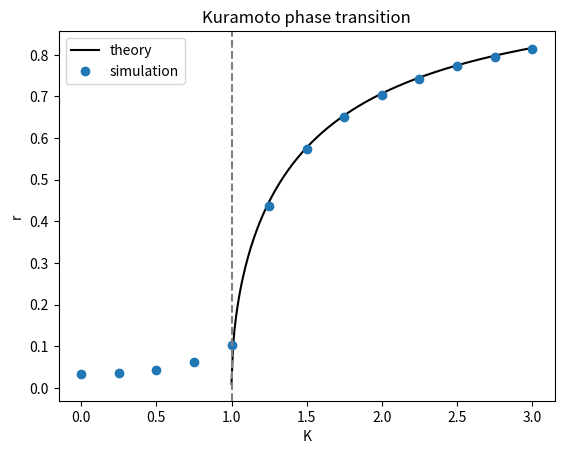

This figure's Python source: (Note: this script raises an exception after producing the figure.)
# 固有频率取洛伦兹分布（半宽 gamma=0.5），理论临界耦合 K_c = 2*gamma = 1，
# 超过临界值后 r = sqrt(1 - K_c/K)。simulate 用平均场形式做欧拉积分，
# 扫描 K = 0, 0.25, ..., 3，记录每个 K 的稳态 r（后一半时间的平均），与理论曲线画在一张图上。
# 解读：K<1 时 r 很小（只剩约 1/sqrt(N) 的有限尺度基线），K>1 后 r 迅速上升并贴近理论值。
import numpy as np
import matplotlib.pyplot as plt

N, gamma = 500, 0.5
# 用分位数取样代替随机抽样，减少有限尺度涨落（洛伦兹分布的反函数为 gamma*tan）
omega = gamma * np.tan(np.pi * (np.arange(1, N + 1) / (N + 1) - 0.5))

def simulate(K, omega, T=60.0, dt=0.05, seed=0):
    rng = np.random.default_rng(seed)
    theta = rng.uniform(0, 2 * np.pi, omega.size)
    rs = []
    for _ in range(int(T / dt)):
        z = np.exp(1j * theta).mean()            # 序参量 r*e^{i psi}
        theta = theta + dt * (omega + K * np.imag(z * np.exp(-1j * theta)))
        rs.append(abs(z))
    rs = np.array(rs)
    return rs[len(rs) // 2:].mean()

Ks = np.arange(0, 3.01, 0.25)
r_sim = np.array([simulate(K, omega) for K in Ks])
print("K:", np.round(Ks, 2).tolist())
print("r:", np.round(r_sim, 2).tolist())

K_th = np.linspace(1.0001, 3, 200)
plt.plot(K_th, np.sqrt(1 - 2 * gamma / K_th), "k-", label="theory")
plt.plot(Ks, r_sim, "o", label="simulation")
plt.axvline(2 * gamma, ls="--", c="gray")
plt.xlabel("K"); plt.ylabel("r"); plt.legend(); plt.title("Kuramoto phase transition")
plt.show()

# 在 ER 与 BA 网络（N=300，平均度相同）上运行网络 Kuramoto 模型：
#   dtheta_i/dt = omega_i + K * sum_j A_ij sin(theta_j - theta_i)
# 固有频率取标准高斯分布，K_0 = 2/(pi*g(0)) = 2*sqrt(2*pi)/pi。
# 先用异质平均场 K_c = K_0 * <k>/<k^2> 估计两种网络的临界耦合，再画模拟的 r(K) 曲线。
# 解读：BA 网络的 <k^2> 更大，K_c 更小，r 更早开始上升。
import numpy as np
import networkx as nx
import scipy.sparse as sp
import matplotlib.pyplot as plt

N = 300
G_ba = nx.barabasi_albert_graph(N, 3, seed=2)
G_er = nx.gnm_random_graph(N, G_ba.number_of_edges(), seed=2)
omega = np.random.default_rng(5).standard_normal(N)
K0 = 2 * np.sqrt(2 * np.pi) / np.pi

def net_kuramoto(G, K, omega, T=40.0, dt=0.05, seed=0):
    A = sp.csr_matrix(nx.to_scipy_sparse_array(G, nodelist=range(G.number_of_nodes())))
    theta = np.random.default_rng(seed).uniform(0, 2 * np.pi, omega.size)
    rs = []
    for _ in range(int(T / dt)):
        s, c = np.sin(theta), np.cos(theta)
        coupling = c * (A @ s) - s * (A @ c)       # = sum_j A_ij sin(theta_j - theta_i)
        theta = theta + dt * (omega + K * coupling)
        rs.append(abs(np.exp(1j * theta).mean()))
    return np.mean(rs[len(rs) // 2:])

def Kc_hmf(G):
    k = np.array([d for _, d in G.degree()], dtype=float)
    return K0 * k.mean() / (k**2).mean()

for name, G in [("ER", G_er), ("BA", G_ba)]:
    print(name, "K_c 估计 =", round(Kc_hmf(G), 3))

Ks = np.linspace(0, 0.6, 9)
for name, G in [("ER", G_er), ("BA", G_ba)]:
    r = [net_kuramoto(G, K, omega) for K in Ks]
    print(name, "r(K):", np.round(r, 2).tolist())
    plt.plot(Ks, r, "o-", label=name)
plt.xlabel("K"); plt.ylabel("r"); plt.legend(); plt.title("Kuramoto on networks")
plt.show()

# 4 个社团、每个 40 个节点，社团内连接概率 0.3，社团间 0.005。所有振荡器固有频率相同（=0），
# 初始相位随机。记录每个时刻的“社团内平均序参量”（4 个社团各自的 r 取平均）和“全局序参量”。
# 解读：社团内部先同步（r_local 很快接近 1），全局同步要慢得多。
import numpy as np
import networkx as nx
import scipy.sparse as sp
import matplotlib.pyplot as plt

sizes = [40, 40, 40, 40]
G = nx.random_partition_graph(sizes, 0.3, 0.005, seed=3)
A = sp.csr_matrix(nx.to_scipy_sparse_array(G, nodelist=range(G.number_of_nodes())))
labels = np.repeat(np.arange(len(sizes)), sizes)
theta = np.random.default_rng(1).uniform(0, 2 * np.pi, G.number_of_nodes())
K, dt, steps = 0.05, 0.1, 1500

r_local, r_global = [], []
for _ in range(steps):
    s, c = np.sin(theta), np.cos(theta)
    theta = theta + dt * K * (c * (A @ s) - s * (A @ c))
    z = np.exp(1j * theta)
    r_global.append(abs(z.mean()))
    r_local.append(np.mean([abs(z[labels == c_].mean()) for c_ in range(len(sizes))]))

t = np.arange(steps) * dt
print("t=20 时 r_local = %.2f, r_global = %.2f" % (r_local[200], r_global[200]))
print("t=%.0f 时 r_local = %.2f, r_global = %.2f" % (t[-1], r_local[-1], r_global[-1]))
plt.plot(t, r_local, label="within communities")
plt.plot(t, r_global, label="global")
plt.xlabel("time"); plt.ylabel("r"); plt.legend(); plt.title("Hierarchical synchronization")
plt.show()

# 共识动力学 dx/dt = -L x。在 4 种网络（N=60，平均度 4 的环、两种 WS 小世界网络，以及完全图）上，
# 从相同的随机初值出发，记录偏离平均值的误差 ||x - mean(x0)|| 降到初始的 1% 所需的时间，
# 并与拉普拉斯矩阵的第二小特征值（代数连通度 mu_2）比较。
# 解读：mu_2 越大，收敛越快；收敛时间约 ∝ 1/mu_2，因此 mu_2*时间 在各网络间量级相近。
import numpy as np
import networkx as nx

N = 60
nets = {
    "ring": nx.watts_strogatz_graph(N, 4, 0.0, seed=1),
    "WS p=0.1": nx.connected_watts_strogatz_graph(N, 4, 0.1, seed=1),
    "WS p=0.5": nx.connected_watts_strogatz_graph(N, 4, 0.5, seed=1),
    "complete": nx.complete_graph(N),
}
x0 = np.random.default_rng(0).standard_normal(N)

def consensus_time(G, x0, dt=0.01, tol=0.01, tmax=2000):
    L = nx.laplacian_matrix(G, nodelist=range(N)).toarray().astype(float)
    x = x0.copy(); e0 = np.linalg.norm(x0 - x0.mean()); t = 0.0
    while np.linalg.norm(x - x0.mean()) > tol * e0 and t < tmax:
        x = x - dt * (L @ x); t += dt
    return t

for name, G in nets.items():
    L = nx.laplacian_matrix(G, nodelist=range(N)).toarray().astype(float)
    mu2 = np.sort(np.linalg.eigvalsh(L))[1]
    t = consensus_time(G, x0, dt=0.01 if name != "complete" else 0.001)
    print("%-10s mu2 = %.4f  收敛时间 = %.2f  mu2*时间 = %.2f" % (name, mu2, t, mu2 * t))

# 作图：用特征分解得到误差的解析衰减曲线 ||x(t) - mean|| = ||sum_k e^{-mu_k t} (v_k·x0) v_k||
import matplotlib.pyplot as plt
fig, ax = plt.subplots(figsize=(6.4, 4.2))
tt = np.logspace(-2, 3, 300)
for (name, G), ls in zip(nets.items(), ["-", "--", "-.", ":"]):
    mu, V = np.linalg.eigh(nx.laplacian_matrix(G, nodelist=range(N)).toarray().astype(float))
    c = V.T @ (x0 - x0.mean())
    err = np.sqrt(((np.exp(-np.outer(tt, mu)) * c) ** 2).sum(1)) / np.linalg.norm(c)
    ax.loglog(tt, err, ls=ls, lw=2, label="%s (mu2 = %.3f)" % (name, mu[1]))
ax.axhline(0.01, c="0.6", lw=0.8)
ax.set_ylim(1e-3, 1.5); ax.set_xlabel("time t"); ax.set_ylabel("relative disagreement")
ax.legend(fontsize=8); ax.set_title("Consensus is faster with larger algebraic connectivity")
plt.tight_layout(); plt.show()

# 用数值方法验证几类图的拉普拉斯谱闭式解（完全图、星图、环、路径），并计算
# 代数连通度 mu_2、最大特征值 mu_N、特征值比 mu_N/mu_2，检查两条常用界：
#   Fiedler 上界 mu_2 <= N/(N-1) * k_min；  mu_N >= k_max + 1（至少有一条边时）。
# 最后演示：在环上加一条“捷径”后 mu_2 增大、特征值比下降（加边不会使任何拉普拉斯特征值变小）。
# 大型稀疏网络用 networkx.algebraic_connectivity（基于稀疏迭代求解）而不是稠密特征分解。
import numpy as np
import networkx as nx

N = 10
graphs = {
    "complete": nx.complete_graph(N),
    "star": nx.star_graph(N - 1),
    "ring": nx.cycle_graph(N),
    "path": nx.path_graph(N),
}
closed = {
    "complete": np.r_[0, [N] * (N - 1)],
    "star": np.r_[0, [1] * (N - 2), N],
    "ring": np.sort(2 - 2 * np.cos(2 * np.pi * np.arange(N) / N)),
    "path": np.sort(2 - 2 * np.cos(np.pi * np.arange(N) / N)),
}
for name, G in graphs.items():
    L = nx.laplacian_matrix(G).toarray().astype(float)
    mu = np.sort(np.linalg.eigvalsh(L))
    k = np.array([d for _, d in G.degree()])
    assert np.allclose(mu, closed[name]), name
    print("%-9s mu2=%.3f muN=%.3f 比值=%.2f | Fiedler 上界 %.3f | k_max+1=%d"
          % (name, mu[1], mu[-1], mu[-1] / mu[1], N / (N - 1) * k.min(), k.max() + 1))

def lap_spec(G):
    return np.sort(np.linalg.eigvalsh(nx.laplacian_matrix(G).toarray().astype(float)))
ring = nx.cycle_graph(N); mu_old = lap_spec(ring)
one = ring.copy(); one.add_edge(0, 5)                 # 一条对径捷径
two = one.copy(); two.add_edge(2, 7)                  # 再加一条
for name, H in [("环", ring), ("+1 条捷径", one), ("+2 条捷径", two)]:
    mu = lap_spec(H)
    print("%-8s mu2=%.3f  mu_N/mu_2=%.2f  特征值相对原环均不减: %s"
          % (name, mu[1], mu[-1] / mu[1], bool(np.all(mu >= mu_old - 1e-12))))
# 环的 mu2 是二重特征值：一条捷径只能抬高其中一个，mu2 不变；两条捷径才使 mu2 上升

big = nx.connected_watts_strogatz_graph(5000, 6, 0.1, seed=0)
print("N=5000 WS 网络的 mu2（稀疏求解）=", round(nx.algebraic_connectivity(big, method="lanczos", seed=0), 4))

import matplotlib.pyplot as plt
fig, (ax1, ax2) = plt.subplots(1, 2, figsize=(10, 4))
for (name, G), mk in zip(graphs.items(), ["o", "s", "^", "D"]):
    ax1.plot(np.arange(1, N + 1), lap_spec(G), marker=mk, ls="-", lw=0.8, ms=5, label=name)
ax1.set_xlabel("index i"); ax1.set_ylabel("Laplacian eigenvalue mu_i"); ax1.legend(loc="center left", bbox_to_anchor=(0.12, 0.6)); ax1.set_title("Laplacian spectra (N = 10)")
for (name, H), mk in zip([("ring", ring), ("+1 shortcut", one), ("+2 shortcuts", two)], ["o", "s", "^"]):
    ax2.plot(np.arange(1, N + 1), lap_spec(H), marker=mk, ls="-", lw=0.8, ms=5, label=name)
ax2.set_xlabel("index i"); ax2.set_ylabel("mu_i"); ax2.legend()
ax2.set_title("Adding edges never lowers any eigenvalue")
plt.tight_layout(); plt.show()

# 节点动力学为 Rössler 系统（a=b=0.2, c=7），耦合只通过 x 分量（H(x,y,z) = (x,0,0)）。
# 对每个 alpha 同时积分 Rössler 轨道和变分方程 d zeta/dt = [DF(s) - alpha*E11] zeta，
# 周期性重归一化求最大李雅普诺夫指数 Lambda(alpha)。读出 Lambda<0 的区间 (alpha1, alpha2)。
# 再用 alpha2/alpha1 判断几种 WS 网络（N=100）是否存在使同步稳定的耦合强度 sigma。
# 解读：这类 MSF 的稳定区是有限区间，特征值比 mu_N/mu_2 小于 alpha2/alpha1 的网络才可能同步。
import numpy as np
import networkx as nx

a, b, c = 0.2, 0.2, 7.0
def F(s):
    x, y, z = s
    return np.array([-y - z, x + a * y, b + z * (x - c)])
def DF(s):
    x, y, z = s
    return np.array([[0, -1, -1], [1, a, 0], [z, 0, x - c]])

def rk4(f, u, h):
    k1 = f(u); k2 = f(u + h / 2 * k1); k3 = f(u + h / 2 * k2); k4 = f(u + h * k3)
    return u + h / 6 * (k1 + 2 * k2 + 2 * k3 + k4)

h = 0.01
s0 = np.array([1.0, 1.0, 0.0])
for _ in range(20000):                                # 越过暂态
    s0 = rk4(F, s0, h)

E = np.zeros((3, 3)); E[0, 0] = 1.0                  # DH：只耦合 x
def msf(alpha, T=300.0, renorm=100):
    u = np.r_[s0, np.ones(3) / np.sqrt(3)]
    def f(u):
        s, z = u[:3], u[3:]
        return np.r_[F(s), (DF(s) - alpha * E) @ z]
    S = 0.0; steps = int(T / h)
    for n in range(1, steps + 1):
        u = rk4(f, u, h)
        if n % renorm == 0:
            nz = np.linalg.norm(u[3:]); S += np.log(nz); u[3:] /= nz
    return S / T

alphas = np.r_[0.0, 0.05, 0.1, 0.15, 0.2, 0.25, 0.3, 0.5, 1, 2, 3, 4, 4.5, 5, 6]
lam = np.array([msf(al) for al in alphas])
for al, l in zip(alphas, lam):
    print("alpha=%5.2f  Lambda=%+.3f" % (al, l))
def bisect(lo, hi, n=7):                             # Lambda 在 lo、hi 两端异号
    slo = np.sign(msf(lo))
    for _ in range(n):
        mid = (lo + hi) / 2
        if np.sign(msf(mid)) == slo: lo = mid
        else: hi = mid
    return (lo + hi) / 2
a1, a2 = bisect(0.10, 0.15), bisect(4.5, 5.0)
print("稳定区约为 (%.3f, %.3f)，alpha2/alpha1 约 %.1f（有限积分时长，末位不可靠）" % (a1, a2, a2 / a1))

ratios = []
for p in [0.0, 0.05, 0.2, 1.0]:
    G = nx.connected_watts_strogatz_graph(100, 6, p, seed=1)
    mu = np.sort(np.linalg.eigvalsh(nx.laplacian_matrix(G).toarray().astype(float)))
    R = mu[-1] / mu[1]
    ratios.append(R)
    print("WS p=%.2f  mu_N/mu_2 = %6.1f  可同步: %s" % (p, R, R < a2 / a1))

import matplotlib.pyplot as plt
fig, (ax1, ax2) = plt.subplots(1, 2, figsize=(10, 4))
ax1.axvspan(a1, a2, color="tab:green", alpha=0.15, label="stable region")
ax1.plot(alphas, lam, "ko-", ms=4); ax1.axhline(0, c="0.5", lw=0.8)
ax1.set_xlabel("alpha = sigma * mu"); ax1.set_ylabel("max Lyapunov exponent Lambda(alpha)")
ax1.legend(); ax1.set_title("Roessler MSF (x-coupling)")
ax2.bar(["p=0", "p=0.05", "p=0.2", "p=1"], ratios, color=["tab:blue" if R < a2 / a1 else "0.6" for R in ratios])
ax2.axhline(a2 / a1, ls="--", c="tab:red", label="alpha2/alpha1 = %.1f" % (a2 / a1))
ax2.set_yscale("log"); ax2.set_ylabel("eigenratio mu_N / mu_2"); ax2.legend()
ax2.set_title("WS networks below the line can synchronize")
plt.tight_layout(); plt.show()

# 在 BA 网络（N=500，m=3）上令固有频率等于度 omega_i = k_i（Gómez-Gardeñes 等 2011 的设定），
# 先逐步增大 K（每步沿用上一 K 的终态），再逐步减小 K，记录有效序参量 r。
# 对照组：把同一组频率随机打乱，破坏度–频率关联。
# 解读：关联存在时，前向与后向曲线明显分开（滞后环），r 在前向扫描中突然跳升；打乱后滞后基本消失。
import numpy as np
import networkx as nx
import scipy.sparse as sp
import matplotlib.pyplot as plt

G = nx.barabasi_albert_graph(500, 3, seed=4)
A = sp.csr_matrix(nx.to_scipy_sparse_array(G, nodelist=range(500)))
k = np.asarray(A.sum(axis=1)).ravel()

def sweep(omega, Ks, T=30.0, dt=0.01, seed=0):
    theta = np.random.default_rng(seed).uniform(0, 2 * np.pi, omega.size)
    out = []
    for K in Ks:
        rs = []
        for n in range(int(T / dt)):
            s, c = np.sin(theta), np.cos(theta)
            theta = theta + dt * (omega + K * (c * (A @ s) - s * (A @ c)))
            if n > int(T / dt) // 2:
                rs.append(abs(np.exp(1j * theta).mean()))
        out.append(np.mean(rs))
    return np.array(out), theta

Ks = np.arange(0.5, 3.01, 0.25)
results = {}
for name, omega in [("omega=k", k.astype(float)),
                    ("shuffled", np.random.default_rng(1).permutation(k).astype(float))]:
    omega = omega - omega.mean()                     # 旋转参照系
    fwd, _ = sweep(omega, Ks)
    # 后向扫描从强同步态开始：先在最大 K 处跑一段，再逐步降低
    th = np.zeros(500); bwd = []
    for K in Ks[::-1]:
        rs = []
        for n in range(3000):
            s, c = np.sin(th), np.cos(th)
            th = th + 0.01 * (omega + K * (c * (A @ s) - s * (A @ c)))
            if n > 1500:
                rs.append(abs(np.exp(1j * th).mean()))
        bwd.append(np.mean(rs))
    bwd = np.array(bwd)[::-1]
    results[name] = (fwd, bwd)
    print(name, "前向 r:", np.round(fwd, 2).tolist())
    print(name, "后向 r:", np.round(bwd, 2).tolist())
    print(name, "滞后面积 sum|bwd-fwd|*dK = %.2f" % (np.abs(bwd - fwd).sum() * 0.25))

for name, (fwd, bwd) in results.items():
    plt.plot(Ks, fwd, "o-", label=name + " forward")
    plt.plot(Ks, bwd, "s--", label=name + " backward")
plt.xlabel("K"); plt.ylabel("r"); plt.legend(fontsize=8); plt.title("Explosive synchronization")
plt.show()

# 星图：中心节点与 6 个叶节点都是 Stuart–Landau 振子 dz/dt = (1 + i w - |z|^2) z + K sum_j A_ij (z_j - z)。
# 中心固有频率 w_h=3，叶节点 w=1，K=0.3。叶节点之间没有直接连接，但它们在图的自同构下
# 属于同一轨道（可以任意互换），因此“所有叶节点状态相同”是动力学的不变子空间。
# 先用 networkx 列出自同构轨道，再模拟，比较叶节点之间、叶节点与中心之间的状态差。
# 解读：叶节点彼此完全同步（状态差≈0），中心与它们频率锁定，但振幅和相位都不同，
#       不属于这个簇——互不相连的叶节点因对称位置而同步，这就是簇同步/远程同步。
import numpy as np
import networkx as nx
from networkx.algorithms.isomorphism import GraphMatcher

G = nx.star_graph(6)                                  # 节点 0 为中心
orbits = {}
for iso in GraphMatcher(G, G).isomorphisms_iter():
    for u, v in iso.items():
        orbits.setdefault(u, set()).add(v)
print("自同构轨道:", sorted({tuple(sorted(o)) for o in orbits.values()}))

A = nx.to_numpy_array(G, nodelist=range(7)); deg = A.sum(1)
w = np.r_[3.0, np.ones(6)]
rng = np.random.default_rng(2)
z = rng.standard_normal(7) + 1j * rng.standard_normal(7)
K, dt, steps = 0.3, 0.005, 60000
phases = []
for n in range(steps):
    z = z + dt * ((1 + 1j * w - np.abs(z) ** 2) * z + K * (A @ z - deg * z))
    if n >= steps // 2:
        phases.append(np.angle(z))
ph = np.unwrap(np.array(phases), axis=0)
freq = (ph[-1] - ph[0]) / ((len(ph) - 1) * dt)
print("叶节点之间最大状态差 max|z_i - z_j| = %.1e" % np.abs(z[1:, None] - z[None, 1:]).max())
print("振幅：中心 %.2f，叶节点 %.2f；中心与叶节点相位差 %.2f rad" % (abs(z[0]), abs(z[1]), np.angle(z[0] / z[1])))
print("平均角频率：中心 %.3f，叶节点" % freq[0], np.round(freq[1:], 3).tolist())

import matplotlib.pyplot as plt
fig, (ax1, ax2) = plt.subplots(1, 2, figsize=(10, 4), gridspec_kw={"width_ratios": [1, 1.6]})
pos = nx.spring_layout(G, seed=0)
nx.draw_networkx_edges(G, pos, ax=ax1, edge_color="0.6", alpha=0.4)
nx.draw_networkx_nodes(G, pos, ax=ax1, node_size=120, node_color=["tab:red"] + ["tab:blue"] * 6)
ax1.set_title("Orbits: hub (red) vs leaves (blue)"); ax1.axis("off")
tt = np.arange(len(ph))[-1500:] * dt
for i in range(7):
    ax2.plot(tt, np.cos(ph[-1500:, i]), c="tab:red" if i == 0 else "tab:blue",
             lw=2.5 if i == 0 else 1.2, ls="-" if i == 0 else "--", label=("hub" if i == 0 else ("leaves" if i == 1 else None)))
ax2.set_xlabel("time (last window)"); ax2.set_ylabel("cos(phase)"); ax2.legend(loc="upper right")
ax2.set_title("Unconnected leaves overlap exactly: cluster synchrony")
plt.tight_layout(); plt.show()

# (1) 噪声：全连接 Kuramoto + 白噪声 d theta = [omega + K r sin(psi-theta)] dt + sqrt(2D) dW，
#     omega 取洛伦兹分布（gamma=0.5）。理论 K_c = 2(gamma + D)。用 Euler–Maruyama 积分，
#     比较 D=0 与 D=0.5 时 r(K) 的起点。
# (2) 时滞：两个相同振荡器 omega=1、耦合 K=1、时滞 tau，完全同步时集体频率满足
#     Omega = omega - K sin(Omega*tau)；同相态稳定需 K cos(Omega*tau) > 0。tau 较大时有多个解（多稳态），
#     模拟落在哪一个取决于初始历史。
import numpy as np
from scipy.optimize import brentq

N, gamma = 2000, 0.5
omega = gamma * np.tan(np.pi * (np.arange(1, N + 1) / (N + 1) - 0.5))
def r_noise(K, D, T=60.0, dt=0.02, seed=0):
    rng = np.random.default_rng(seed)
    th = rng.uniform(0, 2 * np.pi, N); rs = []
    for n in range(int(T / dt)):
        z = np.exp(1j * th).mean()
        th = th + dt * (omega + K * np.imag(z * np.exp(-1j * th))) + np.sqrt(2 * D * dt) * rng.standard_normal(N)
        if n > int(T / dt) // 2:
            rs.append(abs(z))
    return np.mean(rs)
r_by_D = {}
for D in [0.0, 0.5]:
    Ks = [1.0, 2.0, 3.0, 4.0]
    r_by_D[D] = [r_noise(K, D) for K in Ks]
    print("D=%.1f 理论 K_c=%.1f  r(K=1,2,3,4) =" % (D, 2 * (gamma + D)),
          np.round(r_by_D[D], 2).tolist())

w, K = 1.0, 1.0
delay_res = []
for tau in [0.0, 0.5, 1.5, 2.5]:
    g = lambda O: O - w + K * np.sin(O * tau)        # 所有解都落在 [w-K, w+K]
    grid = np.linspace(w - K, w + K, 2001)
    roots = [brentq(g, x0, x1) for x0, x1 in zip(grid[:-1], grid[1:]) if g(x0) * g(x1) < 0]
    roots = roots or [w]
    stable = [O for O in roots if K * np.cos(O * tau) > 0]
    print("tau=%.1f  同相解 Omega：" % tau, np.round(roots, 3).tolist(), " 其中稳定：", np.round(stable, 3).tolist())
    # 模拟：两个振荡器，初始相位接近，用历史缓冲实现时滞
    dt = 0.001; d = int(round(tau / dt)); steps = 60000
    th = np.zeros((steps + 1, 2)); th[0] = [0.0, 0.1]
    for n in range(steps):
        past = th[max(n - d, 0)]
        th[n + 1, 0] = th[n, 0] + dt * (w + K * np.sin(past[1] - th[n, 0]))
        th[n + 1, 1] = th[n, 1] + dt * (w + K * np.sin(past[0] - th[n, 1]))
    Om_sim = (th[-1, 0] - th[-20001, 0]) / (20000 * dt)
    print("         模拟（初值接近、历史取常数）得到 Omega=%.3f，末态相位差=%.2f"
          % (Om_sim, np.angle(np.exp(1j * (th[-1, 0] - th[-1, 1])))))
    delay_res.append((tau, roots, stable, Om_sim))

import matplotlib.pyplot as plt
fig, (ax1, ax2) = plt.subplots(1, 2, figsize=(10, 4))
for (D, rs), mk in zip(r_by_D.items(), ["o", "s"]):
    l, = ax1.plot(Ks, rs, marker=mk, ls="-", label="D = %.1f" % D)
    ax1.axvline(2 * (gamma + D), ls="--", c=l.get_color(), lw=1)
ax1.set_xlabel("K"); ax1.set_ylabel("r"); ax1.legend(); ax1.set_title("Noise shifts K_c = 2(gamma + D)")
for i, (tau, roots, stable, Om) in enumerate(delay_res):
    unst = [O for O in roots if O not in stable]
    ax2.plot([tau] * len(stable), stable, "o", c="tab:blue", label="stable root" if i == 0 else None)
    ax2.plot([tau] * len(unst), unst, "o", mfc="none", c="0.5", label="unstable root" if i == 0 else None)
    ax2.plot(tau, Om, "x", c="tab:red", ms=10, label="simulation" if i == 0 else None)
ax2.set_xlabel("delay tau"); ax2.set_ylabel("collective frequency Omega"); ax2.legend(fontsize=8)
ax2.set_title("Delay creates multiple in-phase solutions")
plt.tight_layout(); plt.show()

# 每个脑区是一个 Stuart–Landau（Hopf 范式）振子 z_j = x_j + i y_j：
#   dz_j = [(a + i w_j) z_j - |z_j|^2 z_j + G sum_k C_jk (z_k - z_j)] dt + beta dW_j
# a=-0.02（略低于分岔点，噪声驱动的振荡），w_j 对应 0.04–0.07 Hz 的 fMRI 慢波频率。
# 结构连接 C 用加权随机分块网络代替真实连接组（4 个模块 x 10 个脑区）。
# 对不同全局耦合 G 计算：模拟 FC（x 的相关矩阵）与 C 的相关、以及亚稳态（r(t) 的标准差）。
# 解读：G 太小时 FC 与 SC 几乎无关；G 增大时 FC 逐渐反映结构；过大时全局同步、亚稳态下降。
import numpy as np
import networkx as nx
from scipy.signal import hilbert

rng = np.random.default_rng(0)
sizes = [10] * 4
G0 = nx.random_partition_graph(sizes, 0.6, 0.05, seed=1)
N = G0.number_of_nodes()
C = nx.to_numpy_array(G0, nodelist=range(N)) * rng.uniform(0.5, 1.0, (N, N))
C = np.triu(C, 1); C = C + C.T; C /= C.max()
w = 2 * np.pi * rng.uniform(0.04, 0.07, N)
a, beta, dt, T = -0.02, 0.02, 0.1, 3000.0
iu = np.triu_indices(N, 1)

def run(Gc, seed=0):
    r_ = np.random.default_rng(seed)
    z = 0.1 * (r_.standard_normal(N) + 1j * r_.standard_normal(N))
    xs = []
    deg = C.sum(1)
    for n in range(int(T / dt)):
        coup = Gc * (C @ z - deg * z)
        z = z + dt * ((a + 1j * w) * z - np.abs(z) ** 2 * z + coup) \
              + beta * np.sqrt(dt) * (r_.standard_normal(N) + 1j * r_.standard_normal(N))
        if n % 10 == 0 and n * dt > 500:
            xs.append(z.real.copy())
    X = np.array(xs)
    FC = np.corrcoef(X.T)
    ph = np.angle(hilbert(X - X.mean(0), axis=0))
    r_t = np.abs(np.exp(1j * ph).mean(1))
    return np.corrcoef(FC[iu], C[iu])[0, 1], r_t.mean(), r_t.std()

Gcs, out = [0.0, 0.05, 0.2, 0.5, 1.0], []
for Gc in Gcs:
    sfc, rbar, meta = run(Gc)
    out.append((sfc, rbar, meta))
    print("G=%.2f  corr(FC, SC)=%.2f  平均 r=%.2f  亚稳态 std(r)=%.3f" % (Gc, sfc, rbar, meta))

import matplotlib.pyplot as plt
out = np.array(out)
fig, (ax1, ax2) = plt.subplots(1, 2, figsize=(10, 4))
ax1.imshow(C, cmap="Greys"); ax1.set_title("Structural connectivity C (4 modules)")
ax1.set_xlabel("region"); ax1.set_ylabel("region")
ax2.plot(Gcs, out[:, 0], "o-", label="corr(FC, SC)")
ax2.plot(Gcs, out[:, 1], "s--", label="mean r")
ax2b = ax2.twinx(); ax2b.plot(Gcs, out[:, 2], "^:", c="tab:red", label="metastability std(r)")
ax2b.set_ylabel("metastability std(r)", color="tab:red")
ax2.set_xlabel("global coupling G"); ax2.set_ylabel("corr / mean r")
h1, l1 = ax2.get_legend_handles_labels(); h2, l2 = ax2b.get_legend_handles_labels()
ax2.legend(h1 + h2, l1 + l2, fontsize=8, loc="center right"); ax2.set_title("FC reflects SC as coupling grows")
plt.tight_layout(); plt.show()

# 构造两个真实源：s1 为 10 Hz 振荡（带相位噪声），s2 是 s1 延迟 20 ms 的版本加独立噪声，
# 即两源之间存在“滞后的真实耦合”。另有一个无关源 s3。电极信号是源的线性混合（容积传导）：
#   e1 = s1 + 0.5 s3,  e2 = s2 + 0.5 s3,  e3 = s3 + 噪声（e3 与 e1/e2 只通过 s3 的混合“相关”）。
# 对每对电极在 8–12 Hz 带通后计算：PLV、PLI、wPLI、幅度相干 |Coh| 与虚部相干 |ImCoh|，
# 并用时间平移替代数据（circular shift）得到 PLV 的 95% 零分布分位数。
# 解读：e1–e3 只有零滞后的混合，PLV 与 |Coh| 显著偏高，而 PLI、wPLI、ImCoh 接近 0；
#       e1–e2 存在滞后耦合，所有指标都高。
import numpy as np
from scipy.signal import butter, filtfilt, hilbert, csd, welch

fs, T = 250, 120
t = np.arange(int(fs * T)) / fs
rng = np.random.default_rng(0)
phase = 2 * np.pi * 10 * t + np.cumsum(rng.standard_normal(t.size)) * 0.05
s1 = np.cos(phase) + 0.5 * rng.standard_normal(t.size)
lag = int(0.020 * fs)
s2 = np.roll(np.cos(phase), lag) + 0.5 * rng.standard_normal(t.size)
s3 = np.cos(2 * np.pi * 10.5 * t + np.cumsum(rng.standard_normal(t.size)) * 0.05) + 0.5 * rng.standard_normal(t.size)
e = {"e1": s1 + 0.5 * s3, "e2": s2 + 0.5 * s3, "e3": s3 + 0.5 * rng.standard_normal(t.size)}

bb, aa = butter(4, [8, 12], btype="band", fs=fs)
an = {k: hilbert(filtfilt(bb, aa, v)) for k, v in e.items()}

def metrics(x, y):
    S = x * np.conj(y)                               # 瞬时交叉谱
    dphi = np.angle(S)
    plv = abs(np.mean(np.exp(1j * dphi)))
    pli = abs(np.mean(np.sign(np.sin(dphi))))
    wpli = abs(np.mean(S.imag)) / np.mean(np.abs(S.imag))
    return plv, pli, wpli

def coherence(x, y, band=(8, 12)):
    f, Sxy = csd(x, y, fs=fs, nperseg=fs * 2)
    _, Sxx = welch(x, fs=fs, nperseg=fs * 2); _, Syy = welch(y, fs=fs, nperseg=fs * 2)
    m = (f >= band[0]) & (f <= band[1])
    coh = Sxy[m] / np.sqrt(Sxx[m] * Syy[m])
    return abs(coh).mean(), abs(coh.imag).mean()

table = {}
for p, q in [("e1", "e2"), ("e1", "e3"), ("e2", "e3")]:
    plv, pli, wpli = metrics(an[p], an[q])
    ch, ich = coherence(e[p], e[q])
    null = [abs(np.mean(np.exp(1j * np.angle(an[p] * np.conj(np.roll(an[q], s))))))
            for s in rng.integers(fs * 5, t.size - fs * 5, 200)]
    table[p + "-" + q] = [plv, pli, wpli, ch, ich]
    print("%s-%s  PLV=%.2f (替代95%%=%.2f)  PLI=%.2f  wPLI=%.2f  |Coh|=%.2f  |ImCoh|=%.2f"
          % (p, q, plv, np.quantile(null, 0.95), pli, wpli, ch, ich))

import matplotlib.pyplot as plt
fig, ax = plt.subplots(figsize=(6.4, 4.2))
metric_names = ["PLV", "PLI", "wPLI", "|Coh|", "|ImCoh|"]
x = np.arange(len(metric_names))
for j, ((pair, v), hatch) in enumerate(zip(table.items(), ["", "//", ".."])):
    ax.bar(x + (j - 1) * 0.27, v, 0.27, hatch=hatch, label=pair, edgecolor="white")
ax.set_xticks(x, metric_names); ax.set_ylabel("value"); ax.set_ylim(0, 1.05); ax.legend()
ax.set_title("Zero-lag mixing (e1-e3) fools PLV/Coh, not PLI/wPLI/ImCoh", fontsize=10)
plt.tight_layout(); plt.show()
